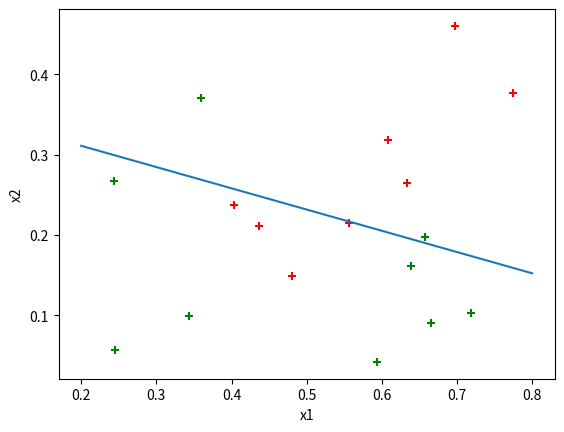

Here is the Python script that generated this plot:


import numpy as np
import matplotlib.pyplot as plt
import math

def main():
    xhat=[]
    res=[]
    myArr = np.array([
         [0.697, 0.460, 1],
         [0.774, 0.376, 1],
         [0.634, 0.264, 1],
         [0.608, 0.318, 1],
         [0.556, 0.215, 1],
         [0.403, 0.237, 1],
         [0.481, 0.149, 1],
         [0.437, 0.211, 1],
         [0.666, 0.091, 0],
         [0.243, 0.267, 0],
         [0.245, 0.057, 0],
         [0.343, 0.099, 0],
         [0.639, 0.161, 0],
         [0.657, 0.198, 0],
         [0.360, 0.370, 0],
         [0.593, 0.042, 0],
         [0.719, 0.103, 0]
         ])
    for arr in myArr:
        xhat.append([float(1.0),float(arr[0]),float(arr[1])])
        res.append([int(arr[2])])
    return xhat,res





def y(x):
    return 1.0/(1+np.exp(-x))


def tidu(dataMat, labelMat):
    m, n = np.shape(dataMat)
    alpha = 0.1
    maxCycles = 500
    weights = np.array(np.ones((n, 1)))

    for k in range(maxCycles):
        a = np.dot(dataMat, weights)
        h = y(a)
        error = (labelMat - h)
        weights = weights + alpha * np.dot(np.array(dataMat).transpose(), error)
    return weights


def pic(weights):
    xhat,res=main()
    dataArr=np.array(xhat)#dataArr为17*3
    res=np.array(res)
    n=np.shape(dataArr)[0]   #n为17
    xcord1=[]
    xcord2=[]
    ycord1=[]
    ycord2=[]
    for i in range(n):
        if int(res[i]==1):        #好瓜的密度和含糖率
            xcord1.append(dataArr[i,1])
            ycord1.append(dataArr[i,2])
        else:                     #坏瓜的密度和含糖量
            xcord2.append(dataArr[i,1])
            ycord2.append(dataArr[i,2])
    fig=plt.figure()
    ax=fig.add_subplot(111)
    ax.scatter(xcord1, ycord1, s=30, c='red', marker='+')  #好瓜红点
    ax.scatter(xcord2, ycord2, s=30, c='green', marker='+')  # 坏瓜绿点
    x=np.arange(0.2,0.8,0.1)
    y=(-weights[0]-weights[1]*x)/weights[2]
    ax.plot(x,y)
    plt.xlabel('x1')
    plt.ylabel('x2')
    plt.show()



dataArr,labelMat=main()
print(np.array(dataArr))
print(np.array(labelMat))
print(tidu(dataArr,labelMat))
print("show the result...\t",pic(tidu(dataArr,labelMat)))